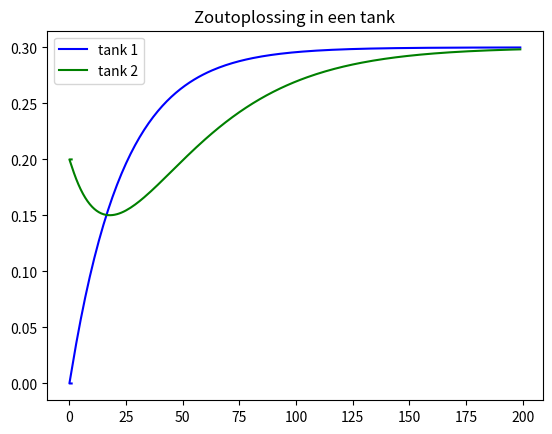

The matplotlib source for this figure:
import matplotlib.pyplot as plt
import numpy as np

def zout_oplossing(num_steps):
    #tank 1
    instroom_1 = 6
    uitstroom_1 = 4

    #tank 2
    uitstroom_2 = 2 

    een_naar_2 = 3
    twee_naar_1 = 1 

    zout_in = 0.2

    t_1 = np.zeros(num_steps + 1) 
    z_1 = np.zeros(num_steps + 1) 
    c_1 = np.zeros(num_steps + 1)  

    t_2 = np.zeros(num_steps + 1) 
    z_2 = np.zeros(num_steps + 1) 
    c_2 = np.zeros(num_steps + 1)
    
    t_1[0] = 100
    z_1[0] = 0
    c_1[0] = z_1[0] / t_1[0]
    
    t_2[0] = 100
    z_2[0] = 20
    c_2[0] = z_2[0] / t_2[0]
    
    times = [1]
    for step in range(num_steps):
        t_1[step+1] = t_1[step] + instroom_1 + twee_naar_1 - uitstroom_1 - een_naar_2
        t_2[step+1] = t_2[step] + een_naar_2 - uitstroom_2 - twee_naar_1
        
        z_1[step+1] = z_1[step] + (instroom_1 * zout_in) - (uitstroom_1 * c_1[step])
        z_2[step+1] = z_2[step] + (een_naar_2 * c_1[step]) - ((twee_naar_1 * c_2[step]) + (uitstroom_2 * c_2[step]))

        c_1[step+1] = z_1[step] / t_1[step]
        c_2[step+1] = z_2[step] / t_2[step]
        
        times.append(step)
    
    return times, c_1, c_2

times, conc_tank_1, conc_tank_2 = zout_oplossing(200)

plt.plot(times,conc_tank_1,'b',label='tank 1')
plt.plot(times,conc_tank_2,'g',label='tank 2')
plt.title('Zoutoplossing in een tank')
plt.legend()
plt.show()